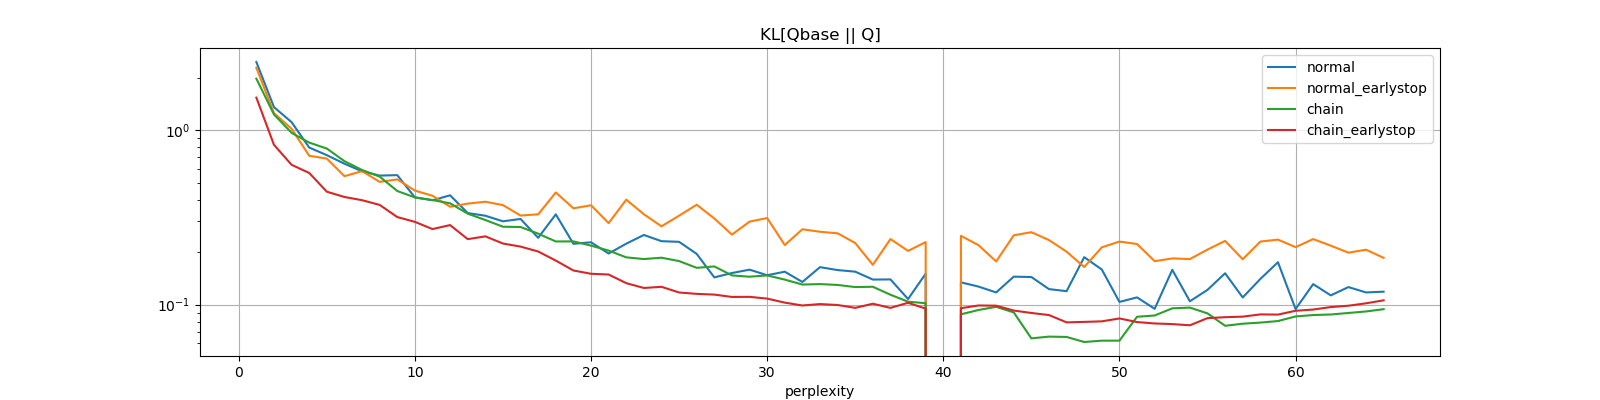

The table this chart was drawn from, first rows:
perplexity, normal, normal_earlystop, chain, chain_earlystop
1, 2.46, 2.283, 1.974, 1.537
2, 1.356, 1.252, 1.231, 0.824
3, 1.112, 1.019, 0.9655, 0.6334
4, 0.7953, 0.7136, 0.849, 0.5688
5, 0.7194, 0.6875, 0.7849, 0.4442
6, 0.6425, 0.5451, 0.6646, 0.4142
7, 0.5815, 0.5826, 0.5914, 0.3971
8, 0.5493, 0.5057, 0.542, 0.3731
9, 0.5526, 0.5225, 0.4482, 0.3178
10, 0.412, 0.4507, 0.4118, 0.2983
11, 0.3966, 0.4208, 0.3979, 0.2712
12, 0.4235, 0.364, 0.3809, 0.2859
13, 0.335, 0.3795, 0.3323, 0.2375
14, 0.3234, 0.3891, 0.3057, 0.2464
15, 0.3005, 0.372, 0.2797, 0.2241
16, 0.3099, 0.3241, 0.2787, 0.2152
17, 0.2417, 0.3294, 0.2553, 0.2017
18, 0.3294, 0.4396, 0.2303, 0.179
19, 0.2233, 0.3567, 0.2305, 0.157
20, 0.2278, 0.3713, 0.218, 0.1504
21, 0.1964, 0.2934, 0.2042, 0.1489
22, 0.2237, 0.3997, 0.1868, 0.1329
23, 0.2509, 0.3298, 0.1826, 0.1246
24, 0.2312, 0.2812, 0.1859, 0.1266
25, 0.2292, 0.3237, 0.1778, 0.1174
26, 0.1955, 0.374, 0.1626, 0.1153
27, 0.1433, 0.3119, 0.1657, 0.1142
28, 0.1519, 0.252, 0.1472, 0.1107
29, 0.1587, 0.2993, 0.1446, 0.1109
30, 0.1475, 0.3137, 0.1471, 0.1083
31, 0.1545, 0.2197, 0.1392, 0.1027
32, 0.1349, 0.2705, 0.1304, 0.09893
33, 0.1641, 0.2617, 0.1312, 0.1008
34, 0.1579, 0.2565, 0.1297, 0.09956
35, 0.1546, 0.2256, 0.1261, 0.0959
36, 0.1393, 0.1691, 0.1267, 0.1013
37, 0.1396, 0.2377, 0.114, 0.09583
38, 0.1077, 0.2034, 0.104, 0.1026
39, 0.1505, 0.2284, 0.102, 0.09488
40, 0.0, 0.0, 0.0, 0.0
41, 0.1343, 0.2481, 0.08804, 0.09545
42, 0.127, 0.2193, 0.09322, 0.09895
43, 0.1175, 0.1768, 0.09723, 0.09865
44, 0.1447, 0.2497, 0.09029, 0.09253
45, 0.144, 0.2603, 0.0641, 0.08963
46, 0.1228, 0.2345, 0.0656, 0.08719
47, 0.1195, 0.2012, 0.06531, 0.07917
48, 0.1872, 0.1644, 0.0611, 0.07967
49, 0.159, 0.2131, 0.06219, 0.08025
50, 0.1037, 0.23, 0.0622, 0.08337
51, 0.1101, 0.2227, 0.08526, 0.0795
52, 0.09469, 0.1775, 0.08668, 0.07803
53, 0.1584, 0.1841, 0.09527, 0.0774
54, 0.1046, 0.1825, 0.09618, 0.07617
55, 0.1216, 0.2069, 0.08914, 0.08374
56, 0.1514, 0.232, 0.0757, 0.08476
57, 0.11, 0.1822, 0.07778, 0.08539
58, 0.1404, 0.23, 0.07894, 0.08795
59, 0.1751, 0.236, 0.08057, 0.08773
60, 0.09438, 0.2137, 0.08561, 0.09225
... 5 more rows
